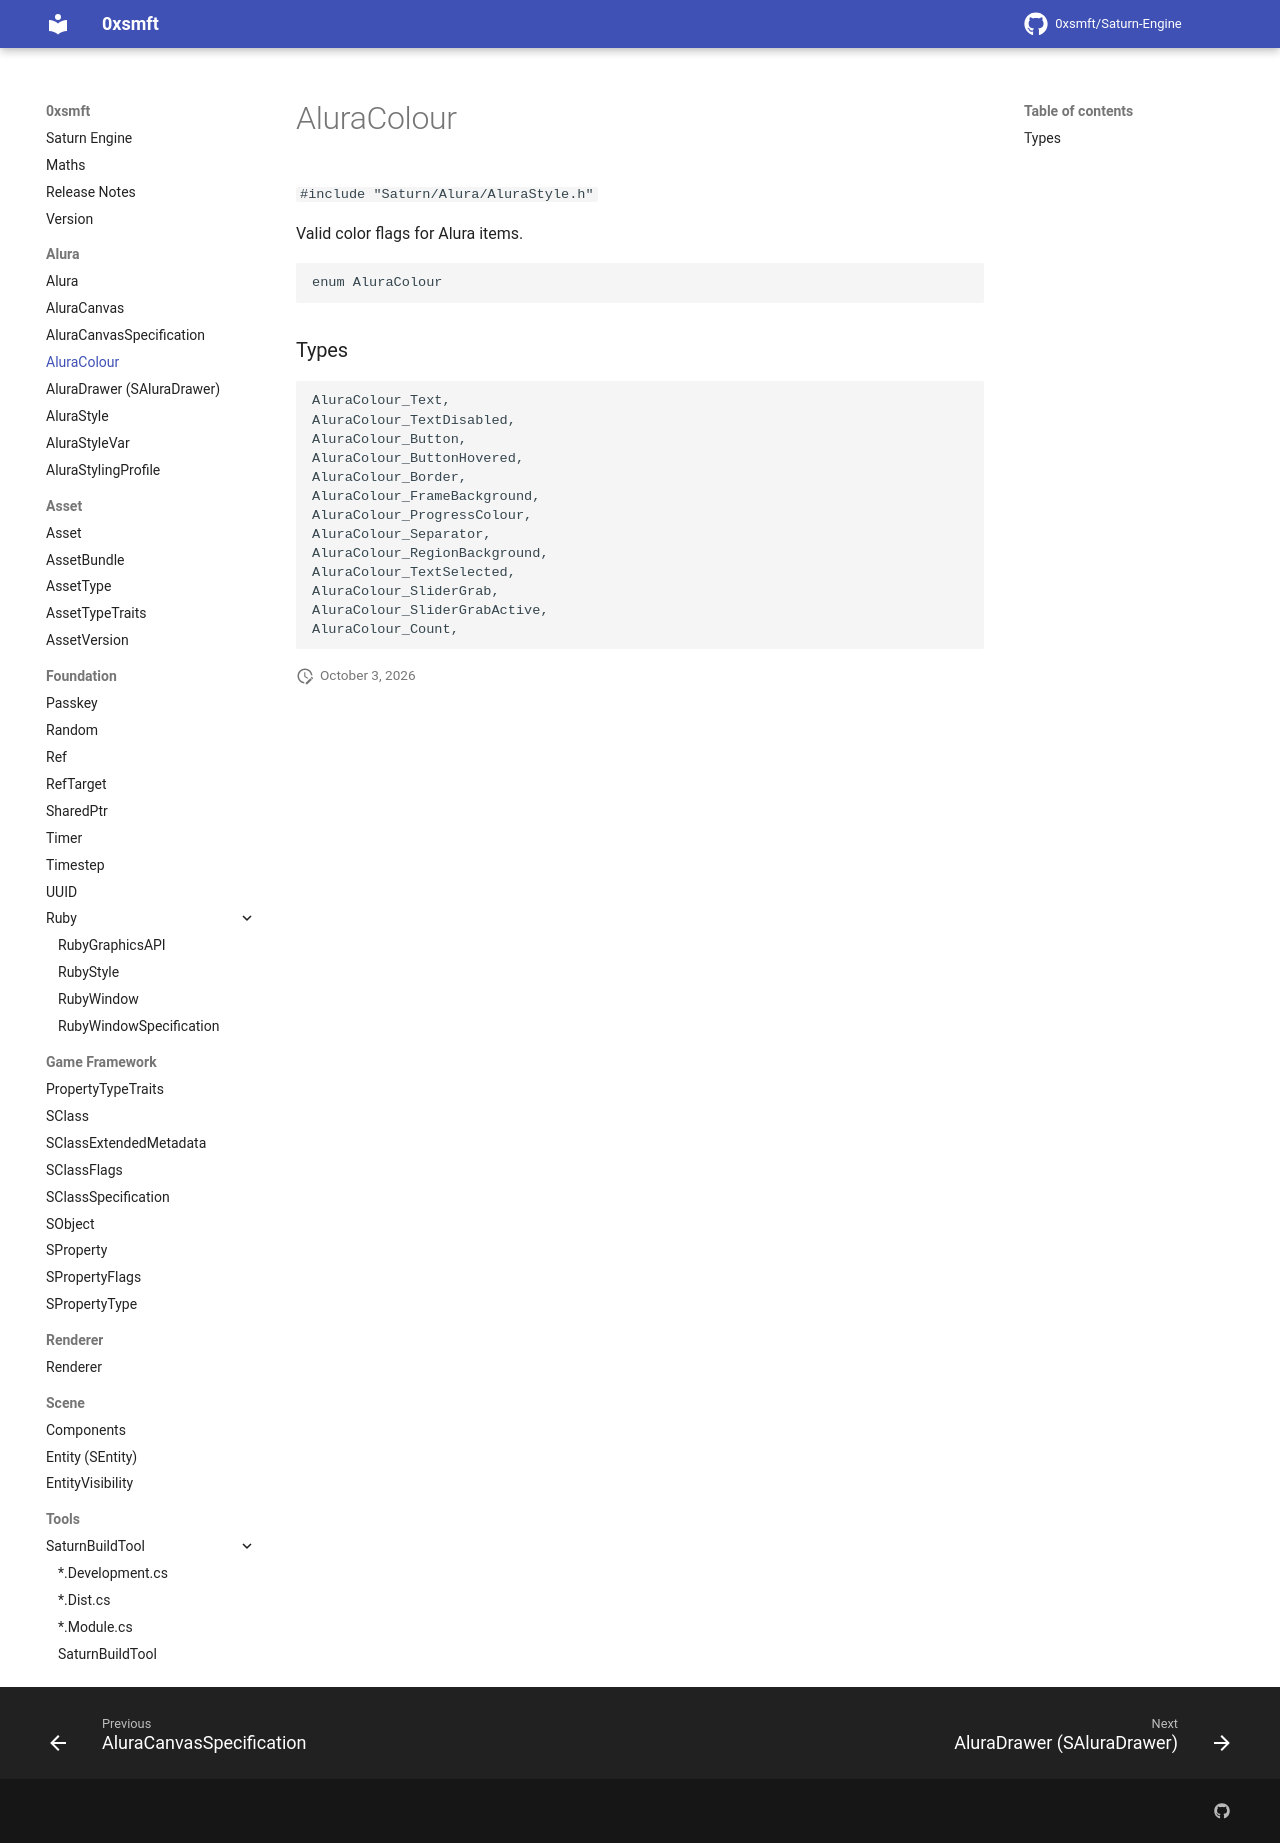

repository: 0xsmft/0xsmft.dev · page: Alura/aluracolour/index.html · generator: mkdocs

# AluraColour

``#include "Saturn/Alura/AluraStyle.h"``

Valid color flags for Alura items.

```cpp
enum AluraColour
```

### Types

```cpp
AluraColour_Text,
AluraColour_TextDisabled,
AluraColour_Button,
AluraColour_ButtonHovered,
AluraColour_Border,
AluraColour_FrameBackground,
AluraColour_ProgressColour,
AluraColour_Separator,
AluraColour_RegionBackground,
AluraColour_TextSelected,
AluraColour_SliderGrab,
AluraColour_SliderGrabActive,
AluraColour_Count,
```
